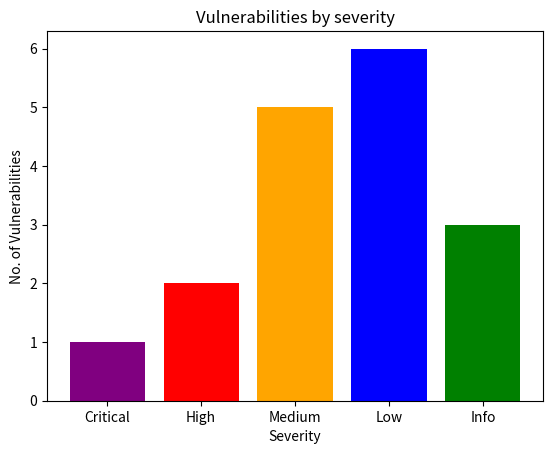

Source code (Python):

import matplotlib.pyplot as plt
import numpy as np

label = ['Critical', 'High', 'Medium', 'Low', 'Info']

no_vulns = [
    1, 2, 5, 6, 3
]

def plot_bar_x():
    # this is for plotting purpose
    index = np.arange(len(label))
    yindex = range(0,max(no_vulns)+1)
    print(yindex)
    plt.bar(index, no_vulns, color=['purple','red','orange','blue','green'])
    plt.xlabel('Severity', fontsize=10)
    plt.ylabel('No. of Vulnerabilities', fontsize=10)
    plt.xticks(index, label, fontsize=10, rotation=0)
    yint = [0,1,2,3,4,5]
    plt.yticks(yindex, yindex, fontsize=10, rotation=0)
    plt.title('Vulnerabilities by severity')
    plt.show()

plot_bar_x()